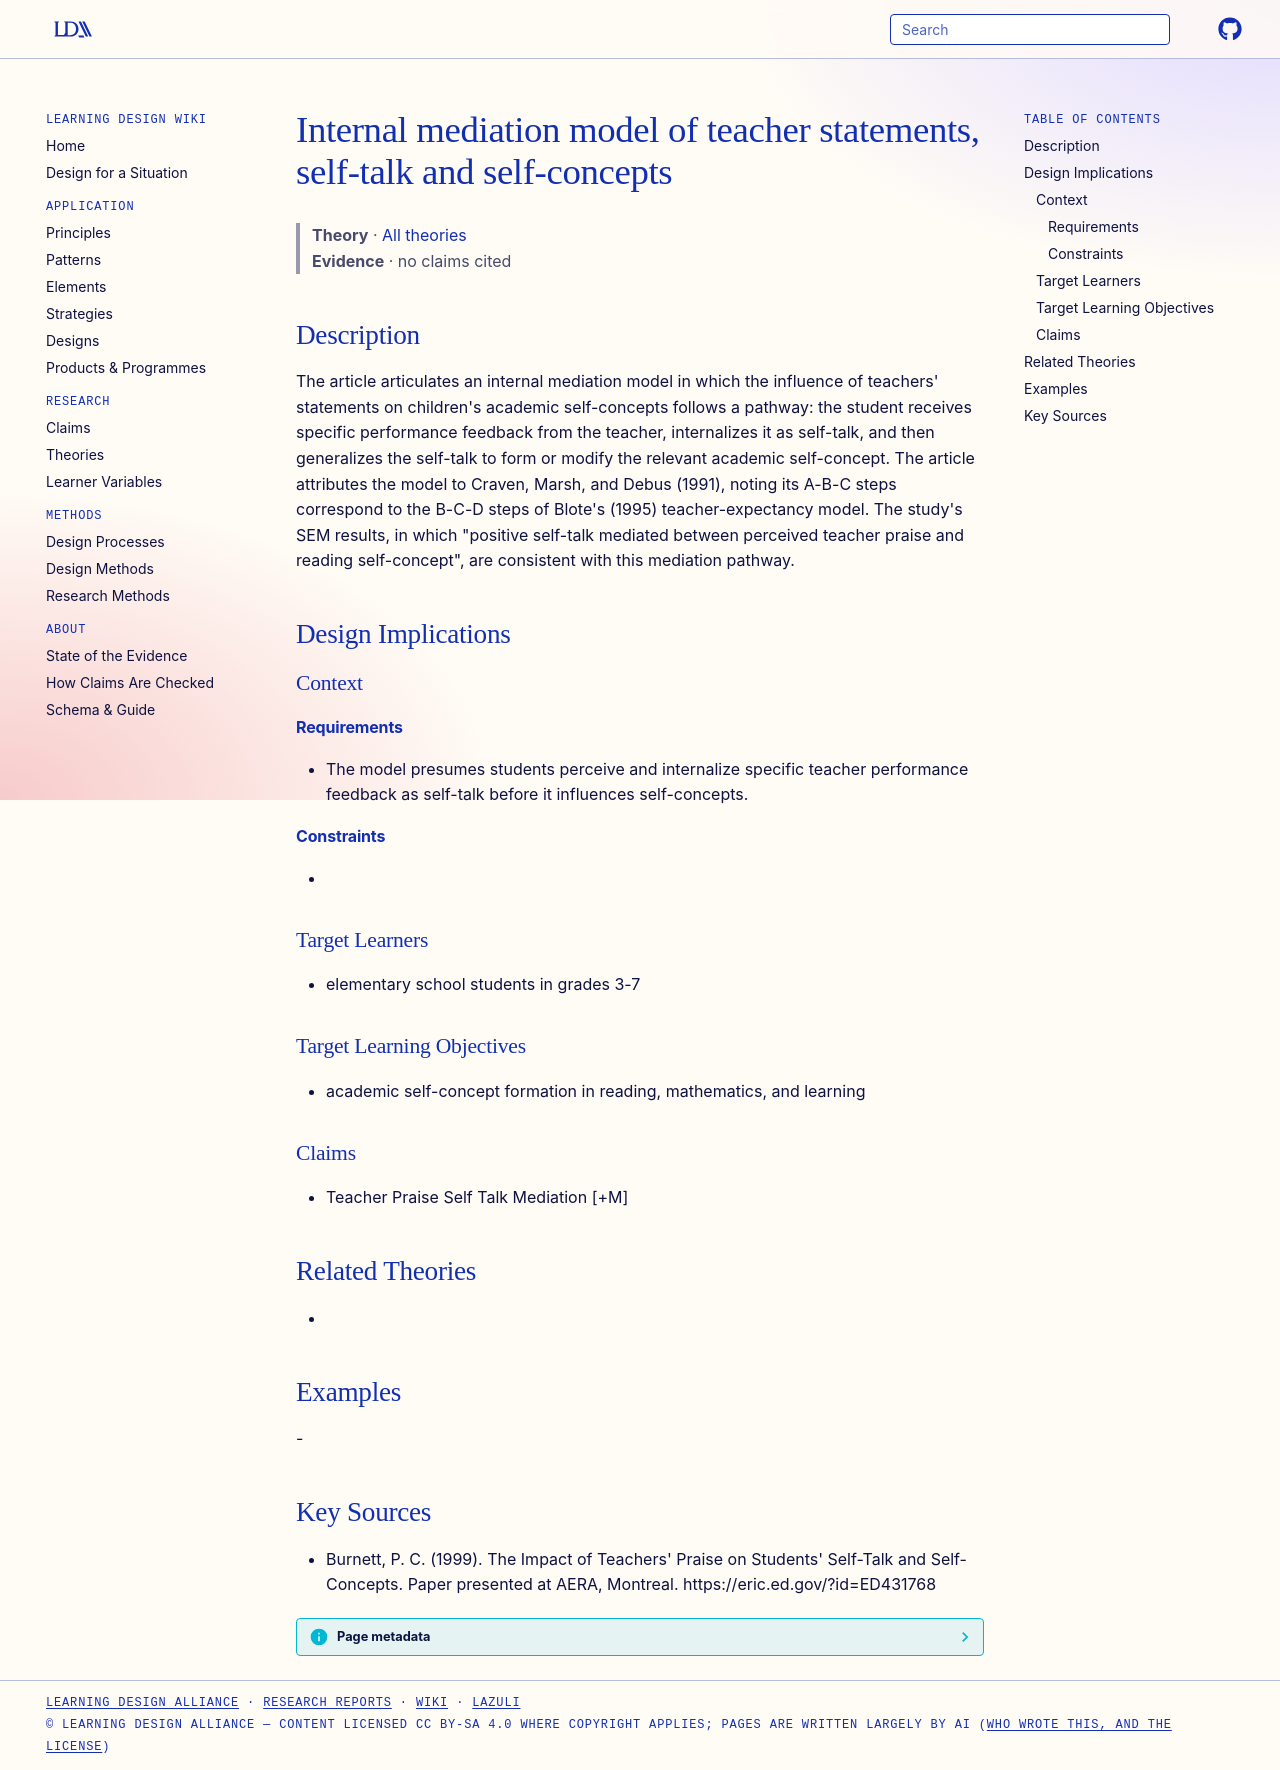

repository: Learning-Design-Alliance/learning-wiki · page: theories/internal-mediation-model-teacher-statements/index.html · generator: mkdocs

---
type: theory
title: Internal mediation model of teacher statements, self-talk and self-concepts
description: "The article articulates an internal mediation model in which the influence of teachers' statements on children's academic self-concepts follows a pathway: the student receives specific performance feedback from the te..."
canonical: true
status: review
generated:
  by: claude/unspecified
  at: 2026-09-25
sources:
  - id: burnett-1999
    resource: "https://eric.ed.gov/?id=ED431768"
    title: "Burnett, P. C. (1999). The Impact of Teachers' Praise on Students' Self-Talk and Self-Concepts. Paper presented at AERA, Montreal. https://eric.ed.gov/?id=ED431768"
    author: Burnett, P. C
---

# Internal mediation model of teacher statements, self-talk and self-concepts

> **Theory** · [All theories](index.md)
> **Evidence** · no claims cited

## Description
The article articulates an internal mediation model in which the influence of teachers' statements on children's academic self-concepts follows a pathway: the student receives specific performance feedback from the teacher, internalizes it as self-talk, and then generalizes the self-talk to form or modify the relevant academic self-concept. The article attributes the model to Craven, Marsh, and Debus (1991), noting its A-B-C steps correspond to the B-C-D steps of Blote's (1995) teacher-expectancy model. The study's SEM results, in which "positive self-talk mediated between perceived teacher praise and reading self-concept", are consistent with this mediation pathway.

## Design Implications

### Context
#### Requirements
- The model presumes students perceive and internalize specific teacher performance feedback as self-talk before it influences self-concepts.
#### Constraints
- 

### Target Learners
- elementary school students in grades 3-7

### Target Learning Objectives
- academic self-concept formation in reading, mathematics, and learning

### Claims
- Teacher Praise Self Talk Mediation [+M]

## Related Theories
- 

## Examples
-

## Key Sources
- Burnett, P. C. (1999). The Impact of Teachers' Praise on Students' Self-Talk and Self-Concepts. Paper presented at AERA, Montreal. https://eric.ed.gov/?id=ED431768
